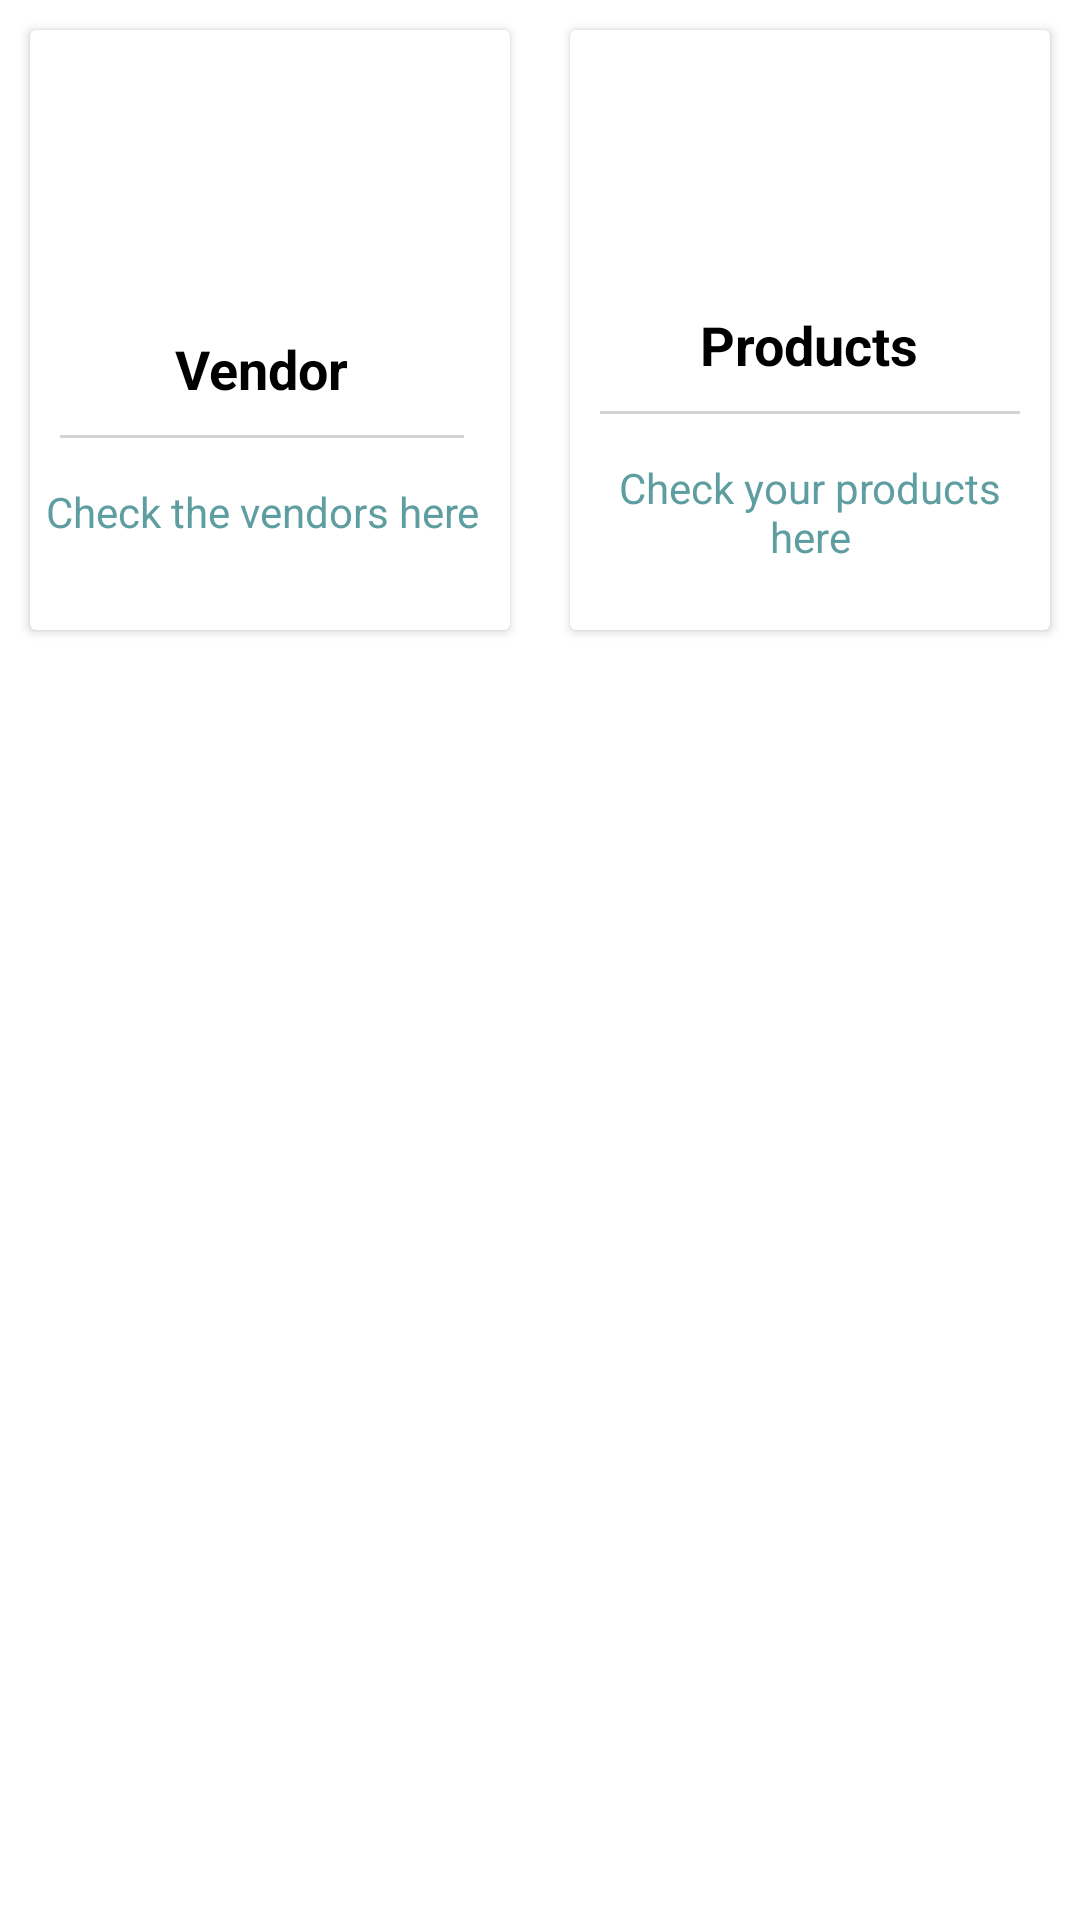

Android layout source for this screen:
<!-- AndroidManifest.xml: application theme Theme.AdminApp -->
<!-- res/layout/fragment_home.xml -->
<?xml version="1.0" encoding="utf-8"?>

<RelativeLayout xmlns:android="http://schemas.android.com/apk/res/android"
    xmlns:app="http://schemas.android.com/apk/res-auto"
    xmlns:tools="http://schemas.android.com/tools"
    android:layout_width="match_parent"
    android:layout_height="match_parent"
    >


    <androidx.cardview.widget.CardView
        android:layout_width="160dp"
        android:layout_height="200dp"
        android:foreground="?android:attr/selectableItemBackground"
        android:clickable="true"
        android:id="@+id/vendorCard"
        android:layout_margin="10dp">

        <LinearLayout
            android:layout_width="wrap_content"
            android:layout_height="match_parent"
            android:orientation="vertical"
            android:gravity="center">

            <ImageView
                android:id="@+id/vendorimg"
                android:layout_width="66dp"
                android:layout_height="66dp"
                android:src="@drawable/vendor"
                android:padding="10dp" />
            


            <TextView
                android:layout_width="wrap_content"
                android:layout_height="wrap_content"
                android:textSize="18sp"
                android:textStyle="bold"
                android:textColor="@color/black"
                android:layout_marginTop="10dp"
                android:text="Vendor"/>

            <View
                android:layout_width="match_parent"
                android:layout_height="1dp"
                android:background="@color/LightGrey"
                android:layout_margin="10dp"/>
            <TextView
                android:layout_width="wrap_content"
                android:layout_height="wrap_content"
                android:gravity="center"
                android:text="Check the vendors here"
                android:padding="5dp"
                android:textColor="@color/CadetBlue"
                />
            
            

        </LinearLayout>


    </androidx.cardview.widget.CardView>

    <androidx.cardview.widget.CardView
        android:id="@+id/productCard"
        android:foreground="?android:attr/selectableItemBackground"
        android:layout_width="160dp"
        android:layout_height="200dp"
        android:layout_toRightOf="@id/vendorCard"
        android:clickable="true"
        android:layout_margin="10dp">


        <LinearLayout
            android:layout_width="match_parent"
            android:layout_height="match_parent"
            android:orientation="vertical"
            android:gravity="center">
            <ImageView
                android:id="@+id/productimg"
                android:layout_width="66dp"
                android:layout_height="66dp"
                android:src="@drawable/product"
                android:padding="10dp"/>
            

            <TextView
                android:layout_width="wrap_content"
                android:layout_height="wrap_content"
                android:textStyle="bold"
                android:textSize="18sp"
                android:textColor="@color/black"
                android:layout_marginTop="10dp"
                android:text="Products"/>
            <View
                android:layout_width="match_parent"
                android:layout_height="1dp"
                android:background="@color/LightGrey"
                android:layout_margin="10dp"/>
            <TextView
                android:layout_width="wrap_content"
                android:layout_height="wrap_content"
                android:gravity="center"
                android:text="Check your products here"
                android:padding="5dp"
                android:textColor="@color/CadetBlue"
                />
            
        </LinearLayout>
    </androidx.cardview.widget.CardView>

</RelativeLayout>
<!-- resources referenced by this layout -->
<resources>
  <color name="CadetBlue">#5F9EA0</color>
  <color name="LightGrey">#D3D3D3</color>
  <color name="black">#FF000000</color>
  <style name="Theme.AdminApp" parent="Theme.MaterialComponents.DayNight.DarkActionBar">
          
          <item name="colorPrimary">@color/themeColor</item>
          <item name="colorPrimaryVariant">@color/themeColor</item>
          <item name="colorOnPrimary">@color/white</item>
          
          <item name="colorSecondary">@color/teal_200</item>
          <item name="colorSecondaryVariant">@color/teal_700</item>
          <item name="colorOnSecondary">@color/black</item>
          
          <item name="android:statusBarColor" tools:targetApi="l">?attr/colorPrimaryVariant</item>
          
      </style>
  <color name="themeColor">#11CFC5</color>
  <color name="white">#FFFFFFFF</color>
  <color name="teal_200">#FF03DAC5</color>
  <color name="teal_700">#FF018786</color>
</resources>
